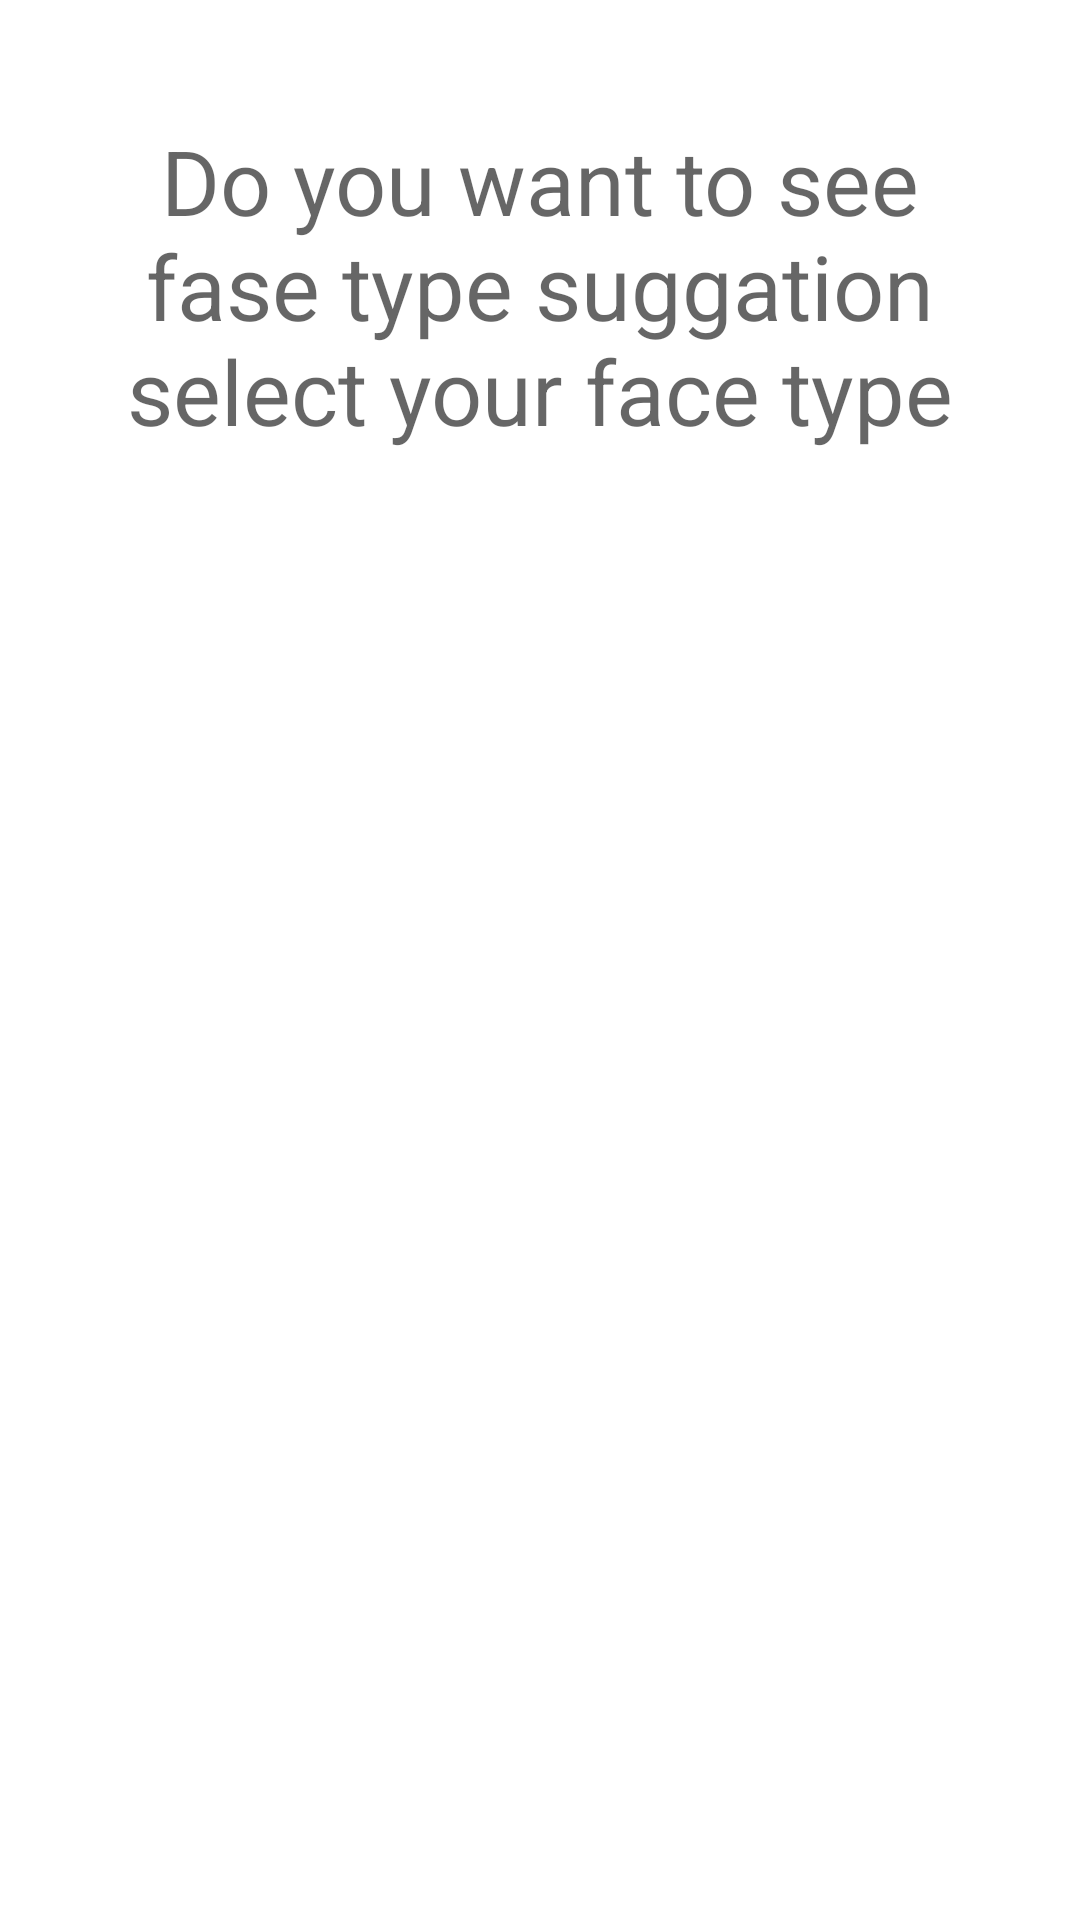

Write the Android layout XML for this screen, with the resource values it uses.
<!-- AndroidManifest.xml: application theme Theme.Eyeproject -->
<!-- res/layout/activity_facetype.xml -->
<?xml version="1.0" encoding="utf-8"?>
<LinearLayout xmlns:android="http://schemas.android.com/apk/res/android"
    xmlns:app="http://schemas.android.com/apk/res-auto"
    xmlns:tools="http://schemas.android.com/tools"
    android:layout_width="match_parent"
    android:layout_height="match_parent"
    android:orientation="vertical"
    tools:context=".facetype">
    <TextView
        android:layout_width="wrap_content"
        android:layout_height="wrap_content"
        android:hint="Do you want to see fase type suggation select your face type"
        android:textSize="30dp"
        android:layout_margin="20dp"
        android:padding="20dp"
        android:textAlignment="center"
        ></TextView>

    <Spinner
        android:layout_width="369dp"
        android:layout_height="38dp"
        android:layout_margin="20dp"

        android:id="@+id/spinner"
        android:padding="20dp">

    </Spinner>



</LinearLayout>
<!-- resources referenced by this layout -->
<resources>
  <style name="Theme.Eyeproject" parent="Theme.MaterialComponents.DayNight.DarkActionBar">
          
          <item name="colorPrimary">@color/purple_500</item>
          <item name="colorPrimaryVariant">@color/purple_700</item>
          <item name="colorOnPrimary">@color/white</item>
          
          <item name="colorSecondary">@color/teal_200</item>
          <item name="colorSecondaryVariant">@color/teal_700</item>
          <item name="colorOnSecondary">@color/black</item>
          
          <item name="android:statusBarColor">?attr/colorPrimaryVariant</item>
          
      </style>
  <!-- not gathered from this repository: default colours our renderer supplied (Android Studio template values) -->
  <color name="purple_500">#FF6200EE</color>
  <color name="purple_700">#FF3700B3</color>
  <color name="teal_200">#FF03DAC5</color>
  <color name="teal_700">#FF018786</color>
  <color name="black">#FF000000</color>
  <color name="white">#FFFFFFFF</color>
</resources>
